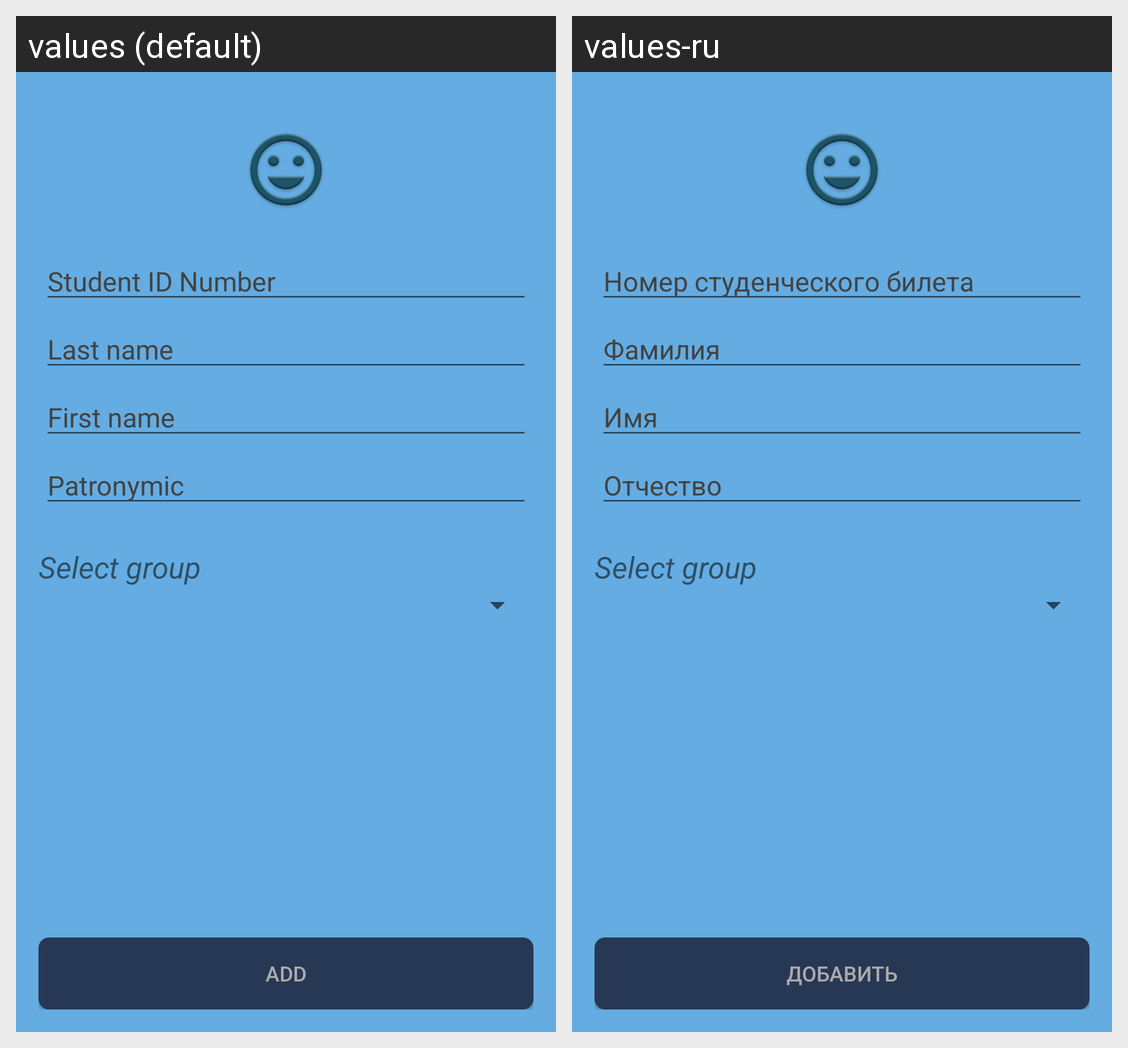

The same Android screen rendered under two of its app's locales, left to right. List the strings drawn on it with the default value and each locale's translation.
Android screen res/layout/activity_add_new_student.xml rendered under 2 locales, left to right: values (default), values-ru. Device: Nexus 5 (rendered at 1080×1920; each locale shown at half size, 540×960, under a caption strip naming it); theme AppThemeAdvanced.
Strings drawn on this screen, with the default value and each locale's value (text and hints the layout hard-codes, and strings that could not be matched under every locale, appear in the picture but are not listed):

student_id_number
  values: Student ID Number
  values-ru: Номер студенческого билета

last_name
  values: Last name
  values-ru: Фамилия

first_name
  values: First name
  values-ru: Имя

patronymic
  values: Patronymic
  values-ru: Отчество

add
  values: Add
  values-ru: Добавить
